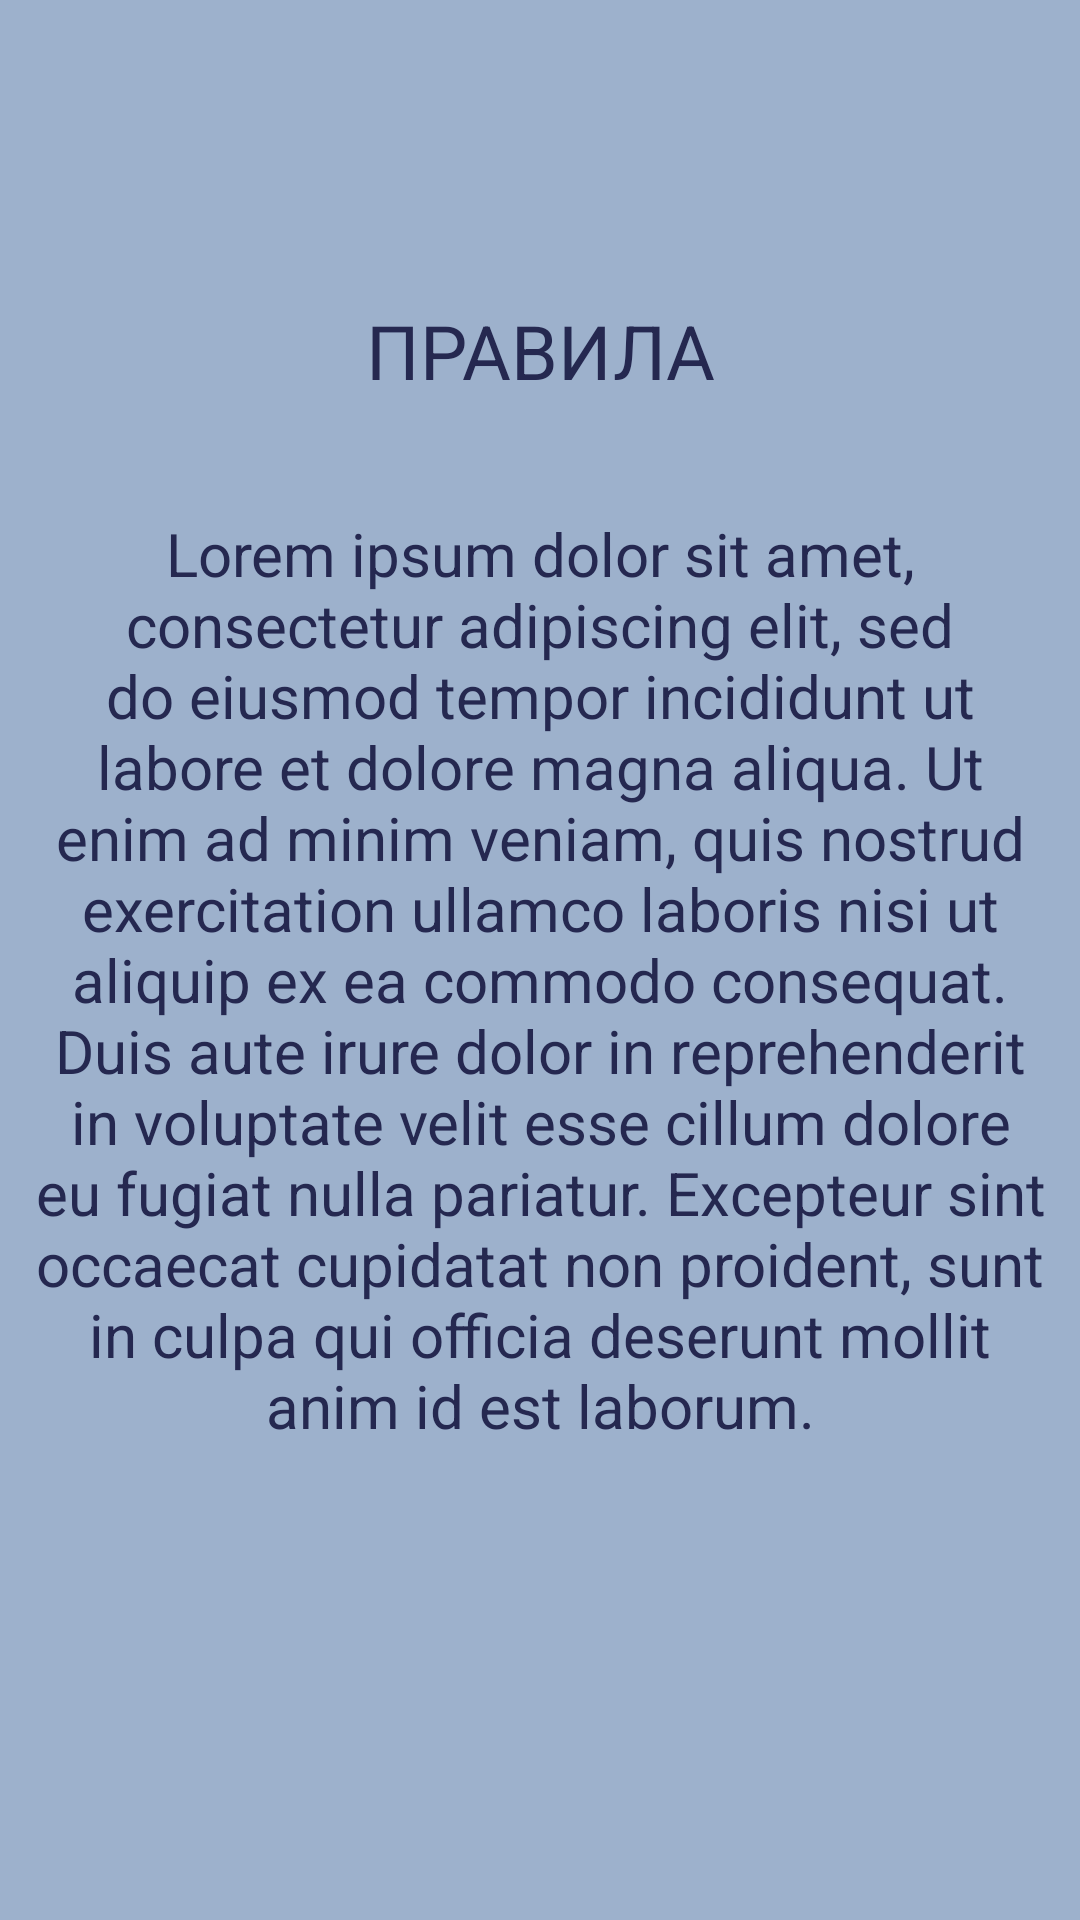

This screen was rendered from an Android layout file. Write that file and the resources it references.
<!-- AndroidManifest.xml: application theme Theme.ArtemApp -->
<!-- res/layout/rules_activity.xml -->
<?xml version="1.0" encoding="utf-8"?>
<androidx.constraintlayout.widget.ConstraintLayout xmlns:android="http://schemas.android.com/apk/res/android"
    xmlns:app="http://schemas.android.com/apk/res-auto"
    xmlns:tools="http://schemas.android.com/tools"
    android:layout_width="match_parent"
    android:background="#9DB1CC"
    android:layout_height="match_parent">

    <TextView
        android:id="@+id/rules_text"
        android:layout_width="133dp"
        android:layout_height="41dp"
        android:layout_marginTop="100.dp"
        android:gravity="center_horizontal"
        android:text="ПРАВИЛА"
        android:textColor="#252850"
        android:textSize="25sp"
        app:layout_constraintEnd_toEndOf="parent"
        app:layout_constraintStart_toStartOf="parent"
        app:layout_constraintTop_toTopOf="parent" />

    <TextView
        android:id="@+id/rules_info"
        android:layout_width="346dp"
        android:layout_height="565dp"
        android:layout_marginTop="30.dp"
        android:gravity="center_horizontal"
        android:scrollbars="vertical"
        android:text="Lorem ipsum dolor sit amet, consectetur adipiscing elit, sed do eiusmod tempor incididunt ut labore et dolore magna aliqua. Ut enim ad minim veniam, quis nostrud exercitation ullamco laboris nisi ut aliquip ex ea commodo consequat. Duis aute irure dolor in reprehenderit in voluptate velit esse cillum dolore eu fugiat nulla pariatur. Excepteur sint occaecat cupidatat non proident, sunt in culpa qui officia deserunt mollit anim id est laborum."
        android:textColor="#252850"
        android:textSize="20.sp"
        app:layout_constraintEnd_toEndOf="parent"
        app:layout_constraintHorizontal_bias="0.502"
        app:layout_constraintStart_toStartOf="parent"
        app:layout_constraintTop_toBottomOf="@+id/rules_text" />
</androidx.constraintlayout.widget.ConstraintLayout>
<!-- resources referenced by this layout -->
<resources>
  <style name="Theme.ArtemApp" parent="Base.Theme.ArtemApp" />
  <style name="Base.Theme.ArtemApp" parent="Theme.Material3.DayNight.NoActionBar">
          
          
      </style>
</resources>
